The GitHub repository wakin721/insect_identifier_android contains a labelled image folder "calibration" with 28 categories: Acrida cinerea, Acrididae, Apidae, Asilidae, Carabidae, Coenagrionidae, Colias erate, Colias heos, Colias poliographus, Curculionidae, Elateridae, Eumolpidae, Libellulidae, Lycaenidae, Megachile, Myrmeleontidae, Noctuidae, Pentatomidae, Phragmatobia, Pieris rapae, Polygonia c-album, Pontia daplidice, Sarcophagidae, Scarabaeoidea, Syrphidae, Tachinidae, Tenebrionidae, Vespidae. Examples follow, each with its label.

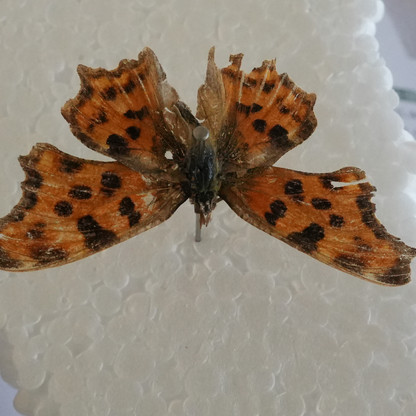
Label: Polygonia c-album

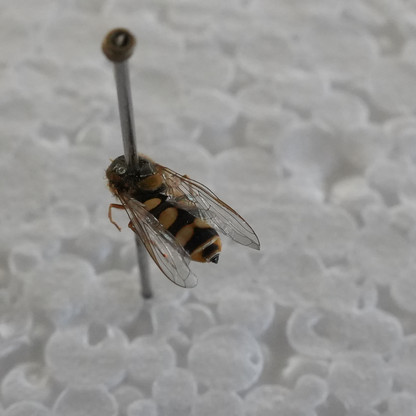
Label: Syrphidae

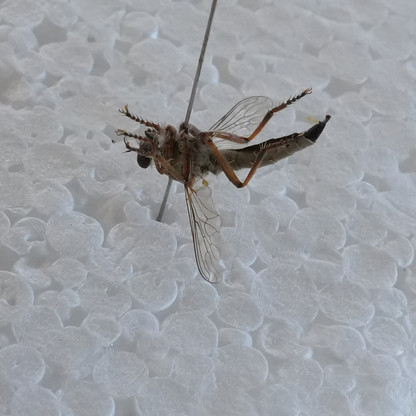
Label: Asilidae

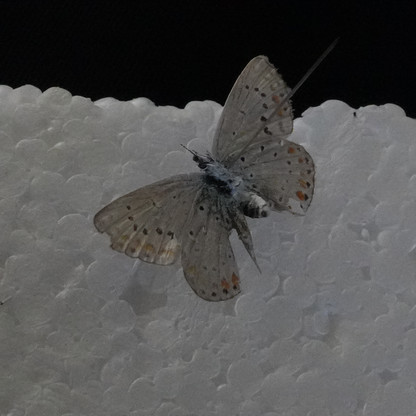
Label: Lycaenidae

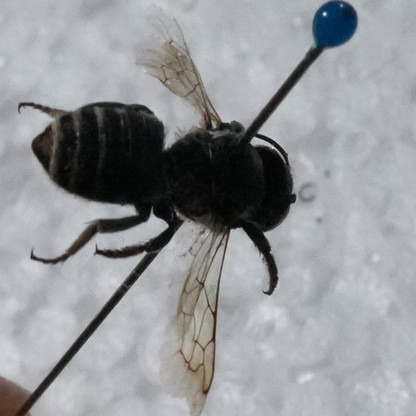
Label: Megachile

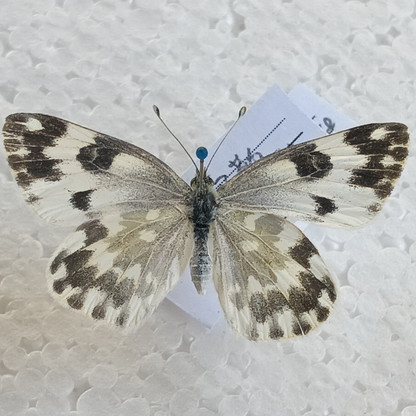
Label: Pontia daplidice
